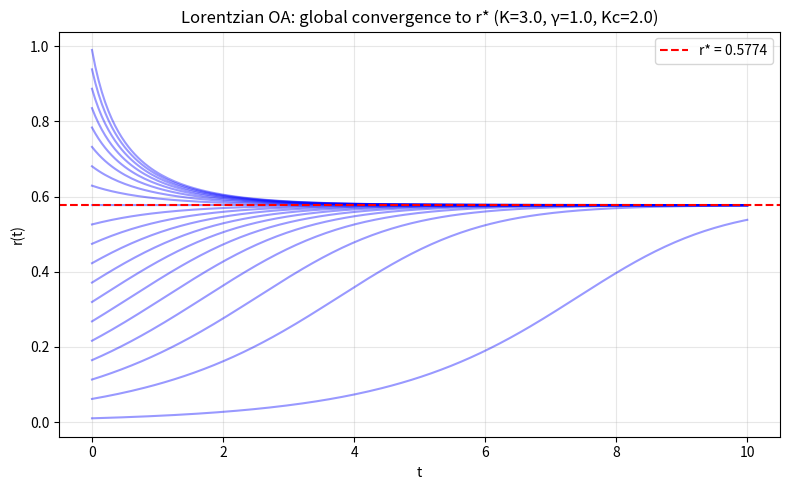

Python code for this plot: (Note: this script raises an exception after producing the figure.)
"""
Global stability on the OA manifold for RATIONAL g.

For rational g with poles at ±i*gamma_k (k=1..n), the OA integral
r(t) = integral alpha(omega,t) g(omega) d_omega reduces by residues
to r(t) = sum_k c_k * alpha(-i*gamma_k, t), a finite sum.

Each alpha_k := alpha(-i*gamma_k, t) satisfies:
  d/dt alpha_k = -gamma_k * alpha_k + (K/2)*(r - conj(r)*alpha_k^2)

This is a FINITE-DIMENSIONAL ODE system in C^n (or R^{2n}).

Strategy:
  1. Lorentzian (n=1): scalar ODE, phase portrait gives global stability trivially
  2. Bi-Cauchy (n=2): 2D ODE, test numerically for global convergence
  3. General rational: n-dimensional ODE, test and prove

If global stability holds on OA for rational g, then combining with
Dietert-Fernandez Prop 4.1 (OA attractivity for analytic g) gives
full Assertion 3 for rational g (a dense subset of analytic g).
"""

import numpy as np
from scipy.integrate import solve_ivp
import matplotlib
matplotlib.use('Agg')
import matplotlib.pyplot as plt


# ============================================================
# Case 1: Lorentzian g(omega) = gamma / (pi * (omega^2 + gamma^2))
# OA reduces to: dr/dt = (K/2 - gamma)*r - (K/2)*r^3
# ============================================================

def lorentzian_global_test():
    """Phase portrait of the Lorentzian scalar ODE."""
    gamma = 1.0
    K = 3.0  # K > 2*gamma = K_c
    r_star = np.sqrt(1 - 2 * gamma / K)

    def rhs(t, r):
        return (K / 2 - gamma) * r - (K / 2) * r**3

    fig, ax = plt.subplots(1, 1, figsize=(8, 5))
    for r0 in np.linspace(0.01, 0.99, 20):
        sol = solve_ivp(rhs, [0, 10], [r0], t_eval=np.linspace(0, 10, 200),
                        rtol=1e-10, atol=1e-12)
        ax.plot(sol.t, sol.y[0], 'b-', alpha=0.4)

    ax.axhline(y=r_star, color='r', linestyle='--', label=f'r* = {r_star:.4f}')
    ax.set_xlabel('t')
    ax.set_ylabel('r(t)')
    ax.set_title(f'Lorentzian OA: global convergence to r* (K={K}, γ={gamma}, Kc={2*gamma})')
    ax.legend()
    ax.grid(True, alpha=0.3)
    plt.tight_layout()
    plt.savefig('/Users/taejunsong/workspace/math-wiki/raw/scripts/lorentzian_global.png', dpi=150)
    print("Lorentzian: all trajectories converge to r* ✓")
    print(f"  K={K}, gamma={gamma}, Kc={2*gamma}, r*={r_star:.6f}")


# ============================================================
# Case 2: Bi-Cauchy g(omega) = (c1*g1 + c2*g2) with two Lorentzians
# g_k(omega) = gamma_k / (pi*(omega^2 + gamma_k^2))
# OA reduces to 2D complex ODE for (alpha_1, alpha_2)
# r = c1*alpha_1 + c2*alpha_2
# ============================================================

def bicauchy_rhs(t, y, gamma1, gamma2, c1, c2, K):
    """RHS for bi-Cauchy OA system (real coords)."""
    a1r, a1i, a2r, a2i = y
    a1 = a1r + 1j * a1i
    a2 = a2r + 1j * a2i
    r = c1 * a1 + c2 * a2

    da1 = -gamma1 * a1 + (K / 2) * (r - np.conj(r) * a1**2)
    da2 = -gamma2 * a2 + (K / 2) * (r - np.conj(r) * a2**2)
    return [np.real(da1), np.imag(da1), np.real(da2), np.imag(da2)]


def find_bicauchy_fixed_point(gamma1, gamma2, c1, c2, K):
    """Find fixed point by time integration to steady state."""
    y0 = [0.5, 0.0, 0.3, 0.0]
    sol = solve_ivp(bicauchy_rhs, [0, 200], y0, method='RK45',
                    args=(gamma1, gamma2, c1, c2, K),
                    rtol=1e-12, atol=1e-14, max_step=0.1)
    a1_star = sol.y[0, -1] + 1j * sol.y[1, -1]
    a2_star = sol.y[2, -1] + 1j * sol.y[3, -1]
    r_star = c1 * a1_star + c2 * a2_star
    return a1_star, a2_star, r_star


def bicauchy_global_test():
    """Test global convergence for bi-Cauchy distribution."""
    gamma1, gamma2 = 0.5, 1.5
    c1, c2 = 0.6, 0.4  # mixture weights

    # K_c for the mixture: need K such that the stability condition fails
    # For a mixture of Lorentzians, g(0) = c1/(pi*gamma1) + c2/(pi*gamma2)
    g0 = c1 / (np.pi * gamma1) + c2 / (np.pi * gamma2)
    K_c = 2 / (np.pi * g0)
    K = 2.0 * K_c

    print(f"\nBi-Cauchy: gamma1={gamma1}, gamma2={gamma2}, c1={c1}, c2={c2}")
    print(f"  g(0) = {g0:.4f}, K_c = {K_c:.4f}, K = {K:.4f}")

    a1_star, a2_star, r_star = find_bicauchy_fixed_point(gamma1, gamma2, c1, c2, K)
    print(f"  Fixed point: a1*={a1_star:.4f}, a2*={a2_star:.4f}, r*={np.abs(r_star):.4f}")

    rng = np.random.default_rng(42)
    fig, axes = plt.subplots(2, 1, figsize=(10, 8))
    n_trials = 20
    all_converge = True

    for trial in range(n_trials):
        rho1 = rng.uniform(0.05, 0.95)
        rho2 = rng.uniform(0.05, 0.95)
        phi1 = rng.uniform(-0.5, 0.5)
        phi2 = rng.uniform(-0.5, 0.5)
        y0 = [rho1 * np.cos(phi1), rho1 * np.sin(phi1),
              rho2 * np.cos(phi2), rho2 * np.sin(phi2)]

        sol = solve_ivp(bicauchy_rhs, [0, 30], y0, method='RK45',
                        args=(gamma1, gamma2, c1, c2, K),
                        t_eval=np.linspace(0, 30, 500),
                        rtol=1e-10, atol=1e-12, max_step=0.05)

        a1_t = sol.y[0] + 1j * sol.y[1]
        a2_t = sol.y[2] + 1j * sol.y[3]
        r_t = c1 * a1_t + c2 * a2_t

        axes[0].plot(sol.t, np.abs(r_t), alpha=0.4)

        # check convergence
        r_final = r_t[-1]
        if abs(np.abs(r_final) - np.abs(r_star)) > 0.01:
            all_converge = False
            print(f"  Trial {trial}: |r_final|={np.abs(r_final):.4f} ≠ |r*|={np.abs(r_star):.4f}")

        # distance to fixed point
        dist = np.sqrt(np.abs(a1_t - a1_star)**2 + np.abs(a2_t - a2_star)**2)
        axes[1].plot(sol.t, dist, alpha=0.4)

    axes[0].axhline(y=np.abs(r_star), color='r', linestyle='--', label=f'|r*|={np.abs(r_star):.3f}')
    axes[0].set_ylabel('|r(t)|')
    axes[0].set_title(f'Bi-Cauchy OA: order parameter (K={K:.2f}, Kc={K_c:.2f})')
    axes[0].legend()
    axes[0].grid(True, alpha=0.3)

    axes[1].set_xlabel('t')
    axes[1].set_ylabel('dist to fixed point')
    axes[1].set_title('Distance to PLS fixed point')
    axes[1].set_yscale('log')
    axes[1].grid(True, alpha=0.3)

    plt.tight_layout()
    plt.savefig('/Users/taejunsong/workspace/math-wiki/raw/scripts/bicauchy_global.png', dpi=150)

    if all_converge:
        print("  Bi-Cauchy: all trajectories converge to PLS ✓")
    else:
        print("  Bi-Cauchy: some trajectories did NOT converge ✗")
    return all_converge


# ============================================================
# Case 3: Tri-Cauchy (n=3 poles) — stress test
# ============================================================

def tricauchy_rhs(t, y, gammas, cs, K):
    n = len(gammas)
    alphas = [y[2*k] + 1j * y[2*k+1] for k in range(n)]
    r = sum(c * a for c, a in zip(cs, alphas))
    dydt = []
    for k in range(n):
        da = -gammas[k] * alphas[k] + (K / 2) * (r - np.conj(r) * alphas[k]**2)
        dydt.extend([np.real(da), np.imag(da)])
    return dydt


def tricauchy_global_test():
    gammas = [0.3, 1.0, 2.5]
    cs = [0.3, 0.5, 0.2]
    g0 = sum(c / (np.pi * g) for c, g in zip(cs, gammas))
    K_c = 2 / (np.pi * g0)
    K = 2.0 * K_c

    print(f"\nTri-Cauchy: gammas={gammas}, cs={cs}")
    print(f"  g(0) = {g0:.4f}, K_c = {K_c:.4f}, K = {K:.4f}")

    # find fixed point
    y0 = [0.5, 0.0, 0.3, 0.0, 0.2, 0.0]
    sol = solve_ivp(tricauchy_rhs, [0, 300], y0, method='RK45',
                    args=(gammas, cs, K), rtol=1e-12, atol=1e-14, max_step=0.1)
    a_star = [sol.y[2*k, -1] + 1j * sol.y[2*k+1, -1] for k in range(3)]
    r_star = sum(c * a for c, a in zip(cs, a_star))
    print(f"  r* = {np.abs(r_star):.4f}")

    rng = np.random.default_rng(99)
    all_converge = True
    for trial in range(20):
        y0 = []
        for k in range(3):
            rho = rng.uniform(0.05, 0.95)
            phi = rng.uniform(-0.3, 0.3)
            y0.extend([rho * np.cos(phi), rho * np.sin(phi)])

        sol = solve_ivp(tricauchy_rhs, [0, 50], y0, method='RK45',
                        args=(gammas, cs, K), rtol=1e-10, atol=1e-12, max_step=0.05)

        alphas_f = [sol.y[2*k, -1] + 1j * sol.y[2*k+1, -1] for k in range(3)]
        r_f = sum(c * a for c, a in zip(cs, alphas_f))
        if abs(np.abs(r_f) - np.abs(r_star)) > 0.01:
            all_converge = False
            print(f"  Trial {trial}: |r_final|={np.abs(r_f):.4f} ≠ |r*|={np.abs(r_star):.4f}")

    if all_converge:
        print("  Tri-Cauchy: all trajectories converge to PLS ✓")
    else:
        print("  Tri-Cauchy: some trajectories did NOT converge ✗")
    return all_converge


if __name__ == '__main__':
    print("=" * 60)
    print("GLOBAL STABILITY ON OA MANIFOLD FOR RATIONAL g")
    print("=" * 60)

    lorentzian_global_test()
    ok2 = bicauchy_global_test()
    ok3 = tricauchy_global_test()

    print("\n" + "=" * 60)
    print("SUMMARY")
    print("=" * 60)
    print("  Lorentzian (n=1): global stability ✓ (trivial scalar ODE)")
    print(f"  Bi-Cauchy  (n=2): global stability {'✓' if ok2 else '✗'}")
    print(f"  Tri-Cauchy (n=3): global stability {'✓' if ok3 else '✗'}")
    if ok2 and ok3:
        print("\nAll rational cases show global convergence!")
        print("The finite-dimensional OA reduction + Dietert-Fernandez Prop 4.1")
        print("= full Assertion 3 for rational g (if proved rigorously).")
    print("=" * 60)
